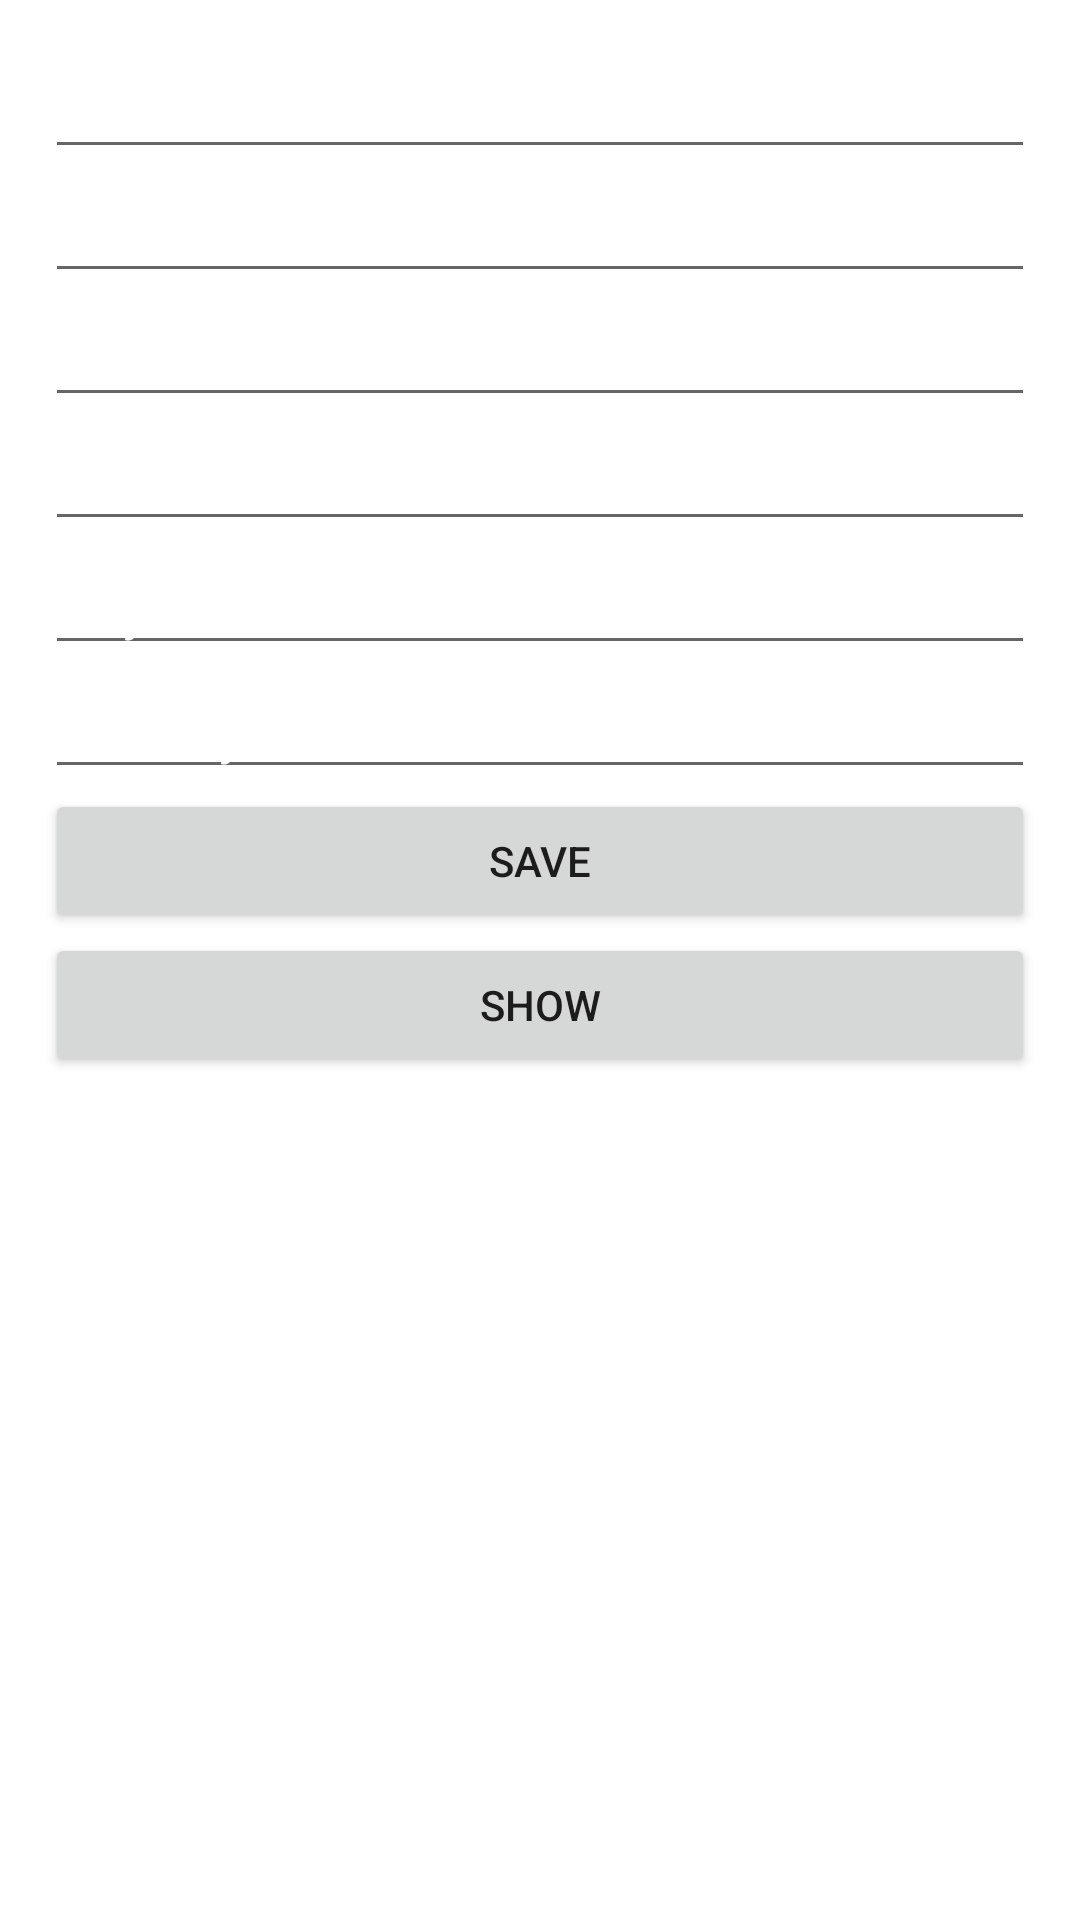

Reconstruct the res/layout file that produces this screen, plus the resources it refers to.
<!-- AndroidManifest.xml: application theme Theme.App_PHP_Mysql -->
<!-- res/layout/activity_main.xml -->
<?xml version="1.0" encoding="utf-8"?>
<LinearLayout xmlns:android="http://schemas.android.com/apk/res/android"
    xmlns:tools="http://schemas.android.com/tools"
    android:layout_width="match_parent"
    android:layout_height="match_parent"
    android:background="@drawable/sky"
    android:orientation="vertical"
    android:padding="15dp"
    tools:context=".MainActivity">

    <EditText
        android:id="@+id/editTextName"
        android:layout_width="match_parent"
        android:layout_height="wrap_content"
        android:ems="10"
        android:hint="Name"
        android:inputType="textPersonName"
        android:textColorHint="#ffff" />

    <EditText
        android:id="@+id/editTextTextEmailAddress"
        android:layout_width="match_parent"
        android:layout_height="wrap_content"
        android:ems="10"
        android:hint="Email"
        android:inputType="textEmailAddress"
        android:textColorHint="#ffff" />

    <EditText
        android:id="@+id/editTextPhone"
        android:layout_width="match_parent"
        android:layout_height="wrap_content"
        android:ems="10"
        android:hint="Phone"
        android:inputType="phone"
        android:textColorHint="#ffff" />

    <EditText
        android:id="@+id/editTextTextPostalAddress"
        android:layout_width="match_parent"
        android:layout_height="wrap_content"
        android:ems="10"
        android:hint="Adress"
        android:inputType="textPostalAddress"
        android:textColorHint="#ffff" />

    <EditText
        android:id="@+id/editTextCity"
        android:layout_width="match_parent"
        android:layout_height="wrap_content"
        android:ems="10"
        android:hint="City"
        android:inputType="textPersonName"
        android:textColorHint="#ffff" />

    <EditText
        android:id="@+id/editTextCountry"
        android:layout_width="match_parent"
        android:layout_height="wrap_content"
        android:ems="10"
        android:hint="Country"
        android:inputType="textPersonName"
        android:textColorHint="#ffff" />

    <Button
        android:id="@+id/buttonSave"
        android:layout_width="match_parent"
        android:layout_height="wrap_content"
        android:text="SAVE" />

    <Button
        android:id="@+id/buttonShow"
        android:layout_width="match_parent"
        android:layout_height="wrap_content"
        android:text="SHOW" />

</LinearLayout>
<!-- resources referenced by this layout -->
<resources>
  <style name="Theme.App_PHP_Mysql" parent="Theme.MaterialComponents.DayNight.DarkActionBar">
          
          <item name="colorPrimary">@color/purple_500</item>
          <item name="colorPrimaryVariant">@color/purple_700</item>
          <item name="colorOnPrimary">@color/white</item>
          
          <item name="colorSecondary">@color/teal_200</item>
          <item name="colorSecondaryVariant">@color/teal_700</item>
          <item name="colorOnSecondary">@color/black</item>
          
          <item name="android:statusBarColor" tools:targetApi="l">?attr/colorPrimaryVariant</item>
          
      </style>
  <!-- not gathered from this repository: default colours our renderer supplied (Android Studio template values) -->
  <color name="purple_500">#FF6200EE</color>
  <color name="purple_700">#FF3700B3</color>
  <color name="teal_200">#FF03DAC5</color>
  <color name="teal_700">#FF018786</color>
  <color name="black">#FF000000</color>
  <color name="white">#FFFFFFFF</color>
</resources>
